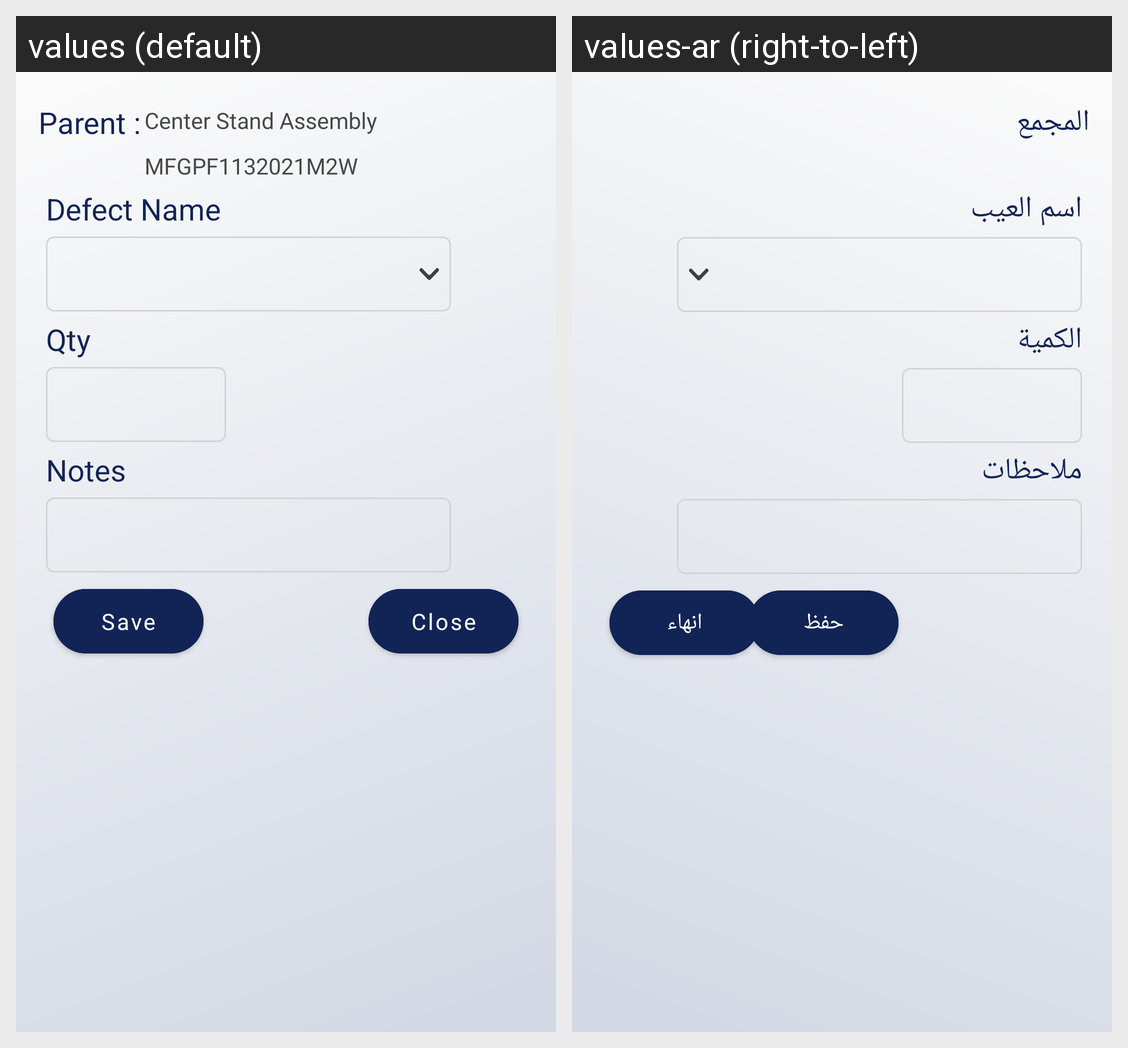

This grid shows one Android layout under two languages. Give, for every string resource on the screen, its name, the default text and each shown locale's text.
Android screen res/layout/adddefectpaintcustomdialog.xml rendered under 2 locales, left to right: values (default), values-ar (right-to-left). Device: Nexus 5 (rendered at 1080×1920; each locale shown at half size, 540×960, under a caption strip naming it); theme MainTheme.
Strings drawn on this screen, with the default value and each locale's value (text and hints the layout hard-codes, and strings that could not be matched under every locale, appear in the picture but are not listed):

parent
  values: Parent :
  values-ar: المجمع

defect_name
  values: Defect Name
  values-ar: اسم العيب

qty
  values: Qty
  values-ar: الكمية

notes
  values: Notes
  values-ar: ملاحظات

save
  values: Save
  values-ar: حفظ

close
  values: Close
  values-ar: انهاء
